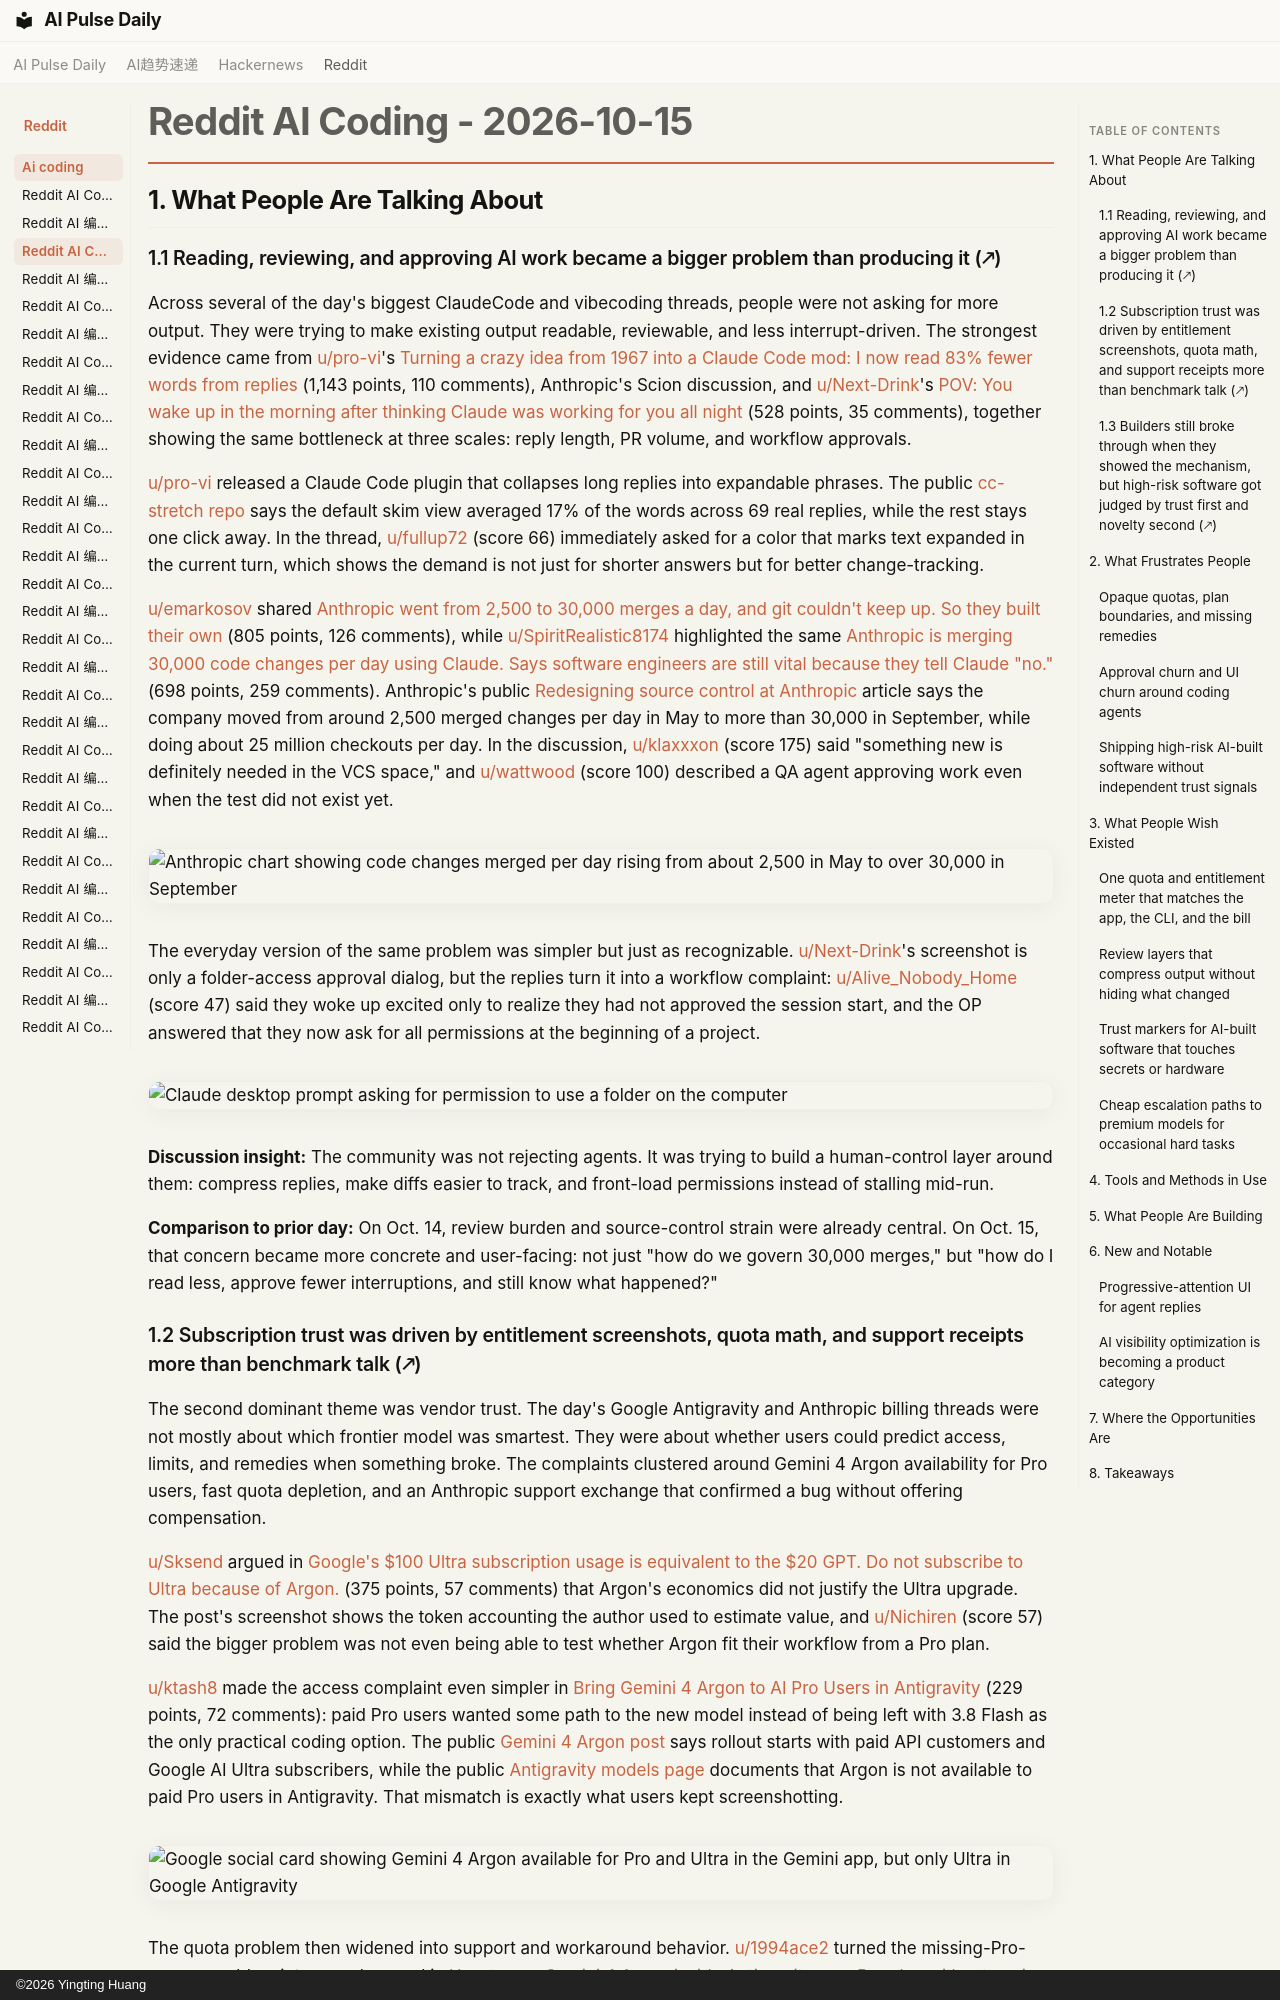

repository: vibewatch/vibewatch.github.io · page: reddit/ai-coding/2026-10-15/index.html · generator: mkdocs · copyright: ©2026 Yingting Huang

# Reddit AI Coding - 2026-10-15

## 1. What People Are Talking About

### 1.1 Reading, reviewing, and approving AI work became a bigger problem than producing it (🡕)

Across several of the day's biggest ClaudeCode and vibecoding threads, people were not asking for more output. They were trying to make existing output readable, reviewable, and less interrupt-driven. The strongest evidence came from [u/pro-vi](https://www.reddit.com/user/pro-vi)'s [Turning a crazy idea from 1967 into a Claude Code mod: I now read 83% fewer words from replies](https://www.reddit.com/r/ClaudeCode/comments/1x688sx/turning_a_crazy_idea_from_1967_into_a_claude_code/) (1,143 points, 110 comments), Anthropic's Scion discussion, and [u/Next-Drink](https://www.reddit.com/user/Next-Drink)'s [POV: You wake up in the morning after thinking Claude was working for you all night](https://www.reddit.com/r/vibecoding/comments/1x5tsml/pov_you_wake_up_in_the_morning_after_thinking/) (528 points, 35 comments), together showing the same bottleneck at three scales: reply length, PR volume, and workflow approvals.

[u/pro-vi](https://www.reddit.com/user/pro-vi) released a Claude Code plugin that collapses long replies into expandable phrases. The public [cc-stretch repo](https://github.com/pro-vi/cc-stretch) says the default skim view averaged 17% of the words across 69 real replies, while the rest stays one click away. In the thread, [u/fullup72](https://www.reddit.com/user/fullup72) (score 66) immediately asked for a color that marks text expanded in the current turn, which shows the demand is not just for shorter answers but for better change-tracking.

[u/emarkosov](https://www.reddit.com/user/emarkosov) shared [Anthropic went from 2,500 to 30,000 merges a day, and git couldn't keep up. So they built their own](https://www.reddit.com/r/ClaudeCode/comments/1x5phqp/anthropic_went_from_2500_to_30000_merges_a_day/) (805 points, 126 comments), while [u/SpiritRealistic8174](https://www.reddit.com/user/SpiritRealistic8174) highlighted the same [Anthropic is merging 30,000 code changes per day using Claude. Says software engineers are still vital because they tell Claude "no."](https://www.reddit.com/r/ClaudeCode/comments/1x5he2c/anthropic_is_merging_30000_code_changes_per_day/) (698 points, 259 comments). Anthropic's public [Redesigning source control at Anthropic](https://www.anthropic.com/engineering/redesigning-source-control) article says the company moved from around 2,500 merged changes per day in May to more than 30,000 in September, while doing about 25 million checkouts per day. In the discussion, [u/klaxxxon](https://www.reddit.com/user/klaxxxon) (score 175) said "something new is definitely needed in the VCS space," and [u/wattwood](https://www.reddit.com/user/wattwood) (score 100) described a QA agent approving work even when the test did not exist yet.

![Anthropic chart showing code changes merged per day rising from about 2,500 in May to over 30,000 in September](https://i.redd.it/5flkr8n6vcvh1.jpeg)

The everyday version of the same problem was simpler but just as recognizable. [u/Next-Drink](https://www.reddit.com/user/Next-Drink)'s screenshot is only a folder-access approval dialog, but the replies turn it into a workflow complaint: [u/Alive_Nobody_Home](https://www.reddit.com/user/Alive_Nobody_Home) (score 47) said they woke up excited only to realize they had not approved the session start, and the OP answered that they now ask for all permissions at the beginning of a project.

![Claude desktop prompt asking for permission to use a folder on the computer](https://i.redd.it/chemq31b8gvh1.jpeg)

**Discussion insight:** The community was not rejecting agents. It was trying to build a human-control layer around them: compress replies, make diffs easier to track, and front-load permissions instead of stalling mid-run.

**Comparison to prior day:** On Oct. 14, review burden and source-control strain were already central. On Oct. 15, that concern became more concrete and user-facing: not just "how do we govern 30,000 merges," but "how do I read less, approve fewer interruptions, and still know what happened?"
